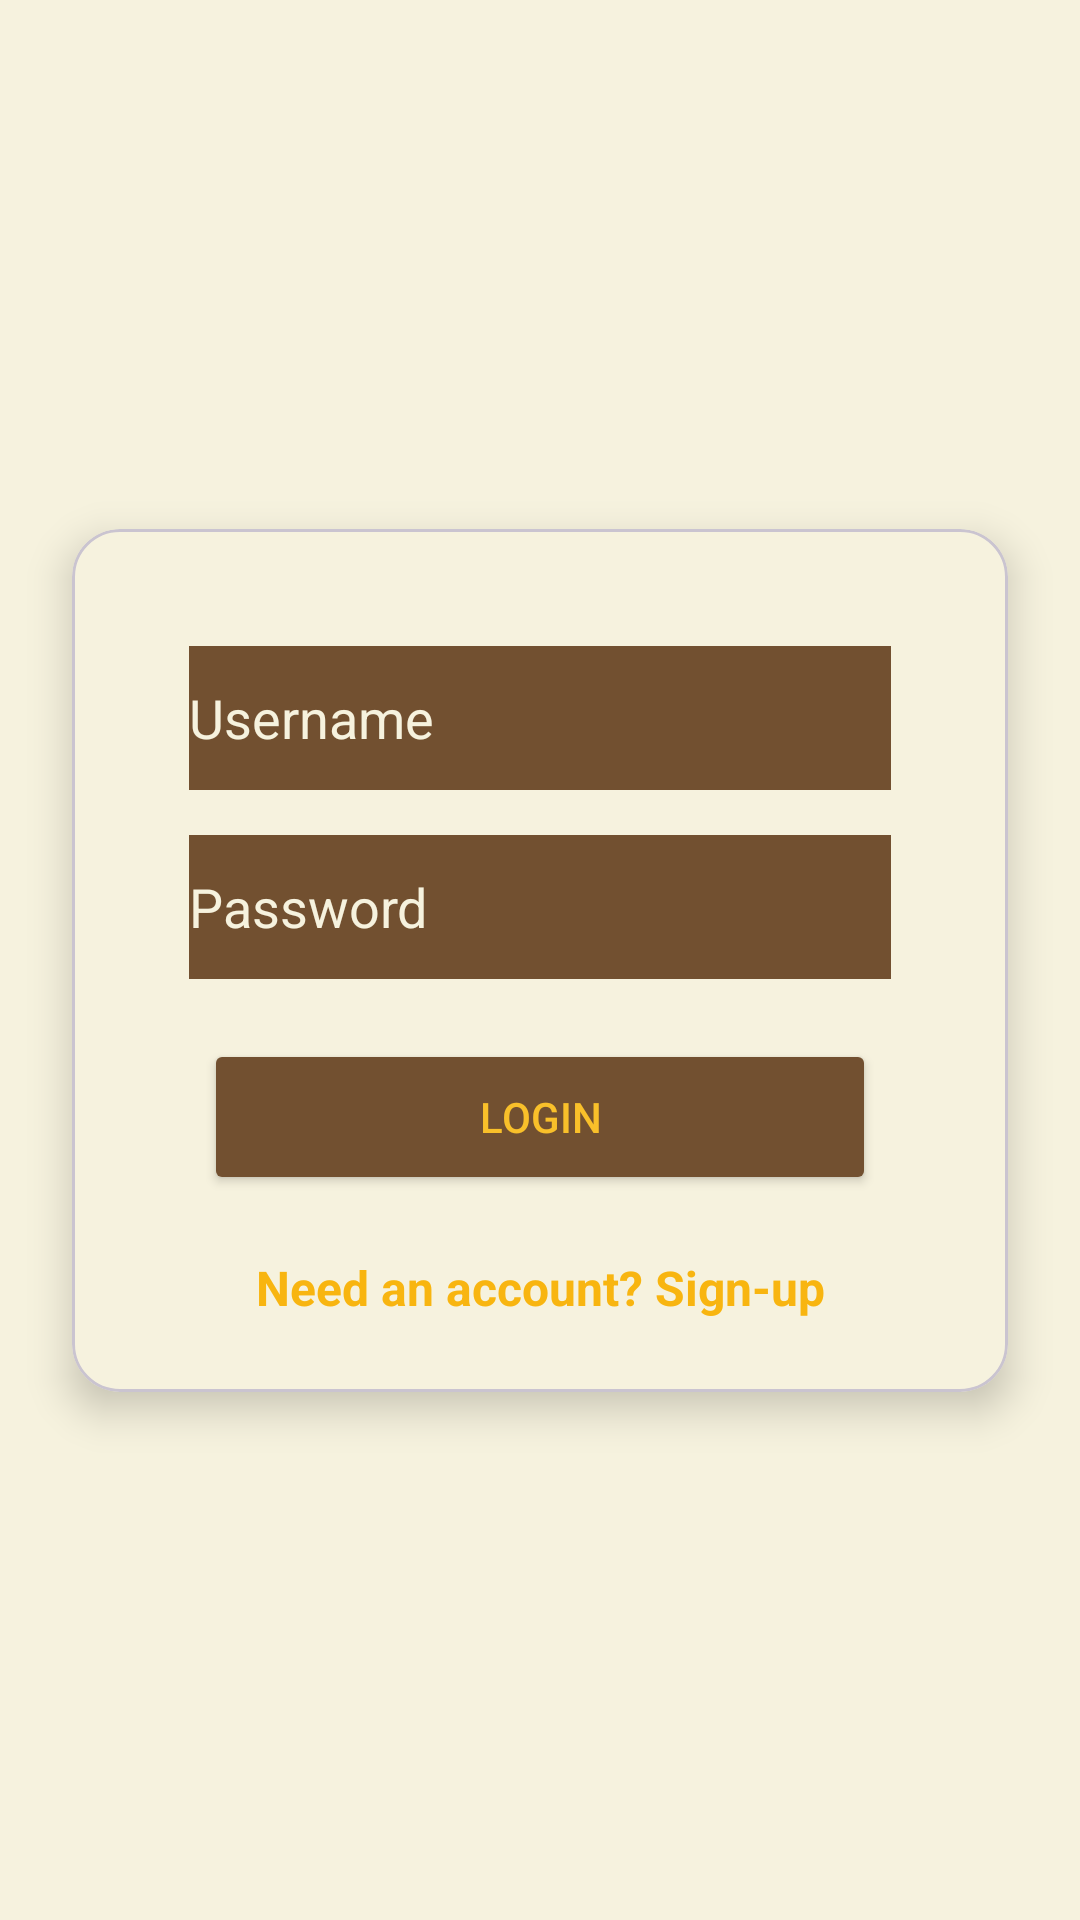

The Android layout XML behind this screen, and the referenced resources:
<!-- AndroidManifest.xml: application theme Theme.BeeBudgetingLimited -->
<!-- res/layout/activity_login.xml -->
<?xml version="1.0" encoding="utf-8"?>
<androidx.constraintlayout.widget.ConstraintLayout xmlns:android="http://schemas.android.com/apk/res/android"
    xmlns:app="http://schemas.android.com/apk/res-auto"
    xmlns:tools="http://schemas.android.com/tools"
    android:id="@+id/main"
    android:layout_width="match_parent"
    android:layout_height="match_parent"
    android:background="@color/Cream"
    tools:context=".Login">

    <com.google.android.material.card.MaterialCardView
        android:id="@+id/cardContainer"
        android:layout_width="0dp"
        android:layout_height="wrap_content"
        android:layout_margin="24dp"
        android:backgroundTint="@color/Cream"
        app:cardCornerRadius="16dp"
        app:cardElevation="8dp"
        app:layout_constraintBottom_toBottomOf="parent"
        app:layout_constraintEnd_toEndOf="parent"
        app:layout_constraintStart_toStartOf="parent"
        app:layout_constraintTop_toTopOf="parent">

        <LinearLayout
            android:layout_width="match_parent"
            android:layout_height="wrap_content"
            android:orientation="vertical"
            android:padding="24dp">

            <EditText
                android:id="@+id/etUsername"
                android:background="@color/Gray_brown"
                android:textColor="@color/Cream"
                android:layout_width="match_parent"
                android:layout_height="48dp"
                android:layout_marginLeft="15dp"
                android:layout_marginTop="15dp"
                android:layout_marginRight="15dp"
                android:hint="Username"
                android:textColorHint="@color/Cream"
                android:inputType="text" />

            <EditText
                android:id="@+id/etPassword"
                android:layout_width="match_parent"
                android:layout_height="48dp"
                android:layout_marginLeft="15dp"
                android:layout_marginTop="15dp"
                android:layout_marginRight="15dp"
                android:background="@color/Gray_brown"
                android:hint="Password"
                android:inputType="textPassword"
                android:textColor="@color/white"
                android:textColorHint="@color/Cream" />

            <Button
                android:id="@+id/btnLogin"
                android:layout_width="match_parent"
                android:layout_marginTop="24dp"
                android:layout_height="52dp"
                android:layout_margin="20dp"
                android:backgroundTint="@color/Gray_brown"
                android:textAlignment="center"
                android:textColor="@color/Bright_yellow"
                android:text="Login" />

            <TextView
                android:id="@+id/tvRedirectSignUp"
                android:layout_width="match_parent"
                android:layout_height="wrap_content"
                android:gravity="center_horizontal"
                android:text="@string/dont_have_an_account"
                android:textColor="#F8B510"
                android:textSize="16sp"
                android:textStyle="bold" />
        </LinearLayout>



    </com.google.android.material.card.MaterialCardView>

</androidx.constraintlayout.widget.ConstraintLayout>
<!-- resources referenced by this layout -->
<resources>
  <color name="Bright_yellow">#f9c02a</color>
  <color name="Cream">#f6f2de</color>
  <color name="Gray_brown">#725030</color>
  <color name="white">#FFFFFFFF</color>
  <string name="dont_have_an_account">Need an account? Sign-up</string>
  <style name="Theme.BeeBudgetingLimited" parent="Base.Theme.BeeBudgetingLimited" />
  <style name="Base.Theme.BeeBudgetingLimited" parent="Theme.Material3.DayNight.NoActionBar">
          
          
      </style>
</resources>
